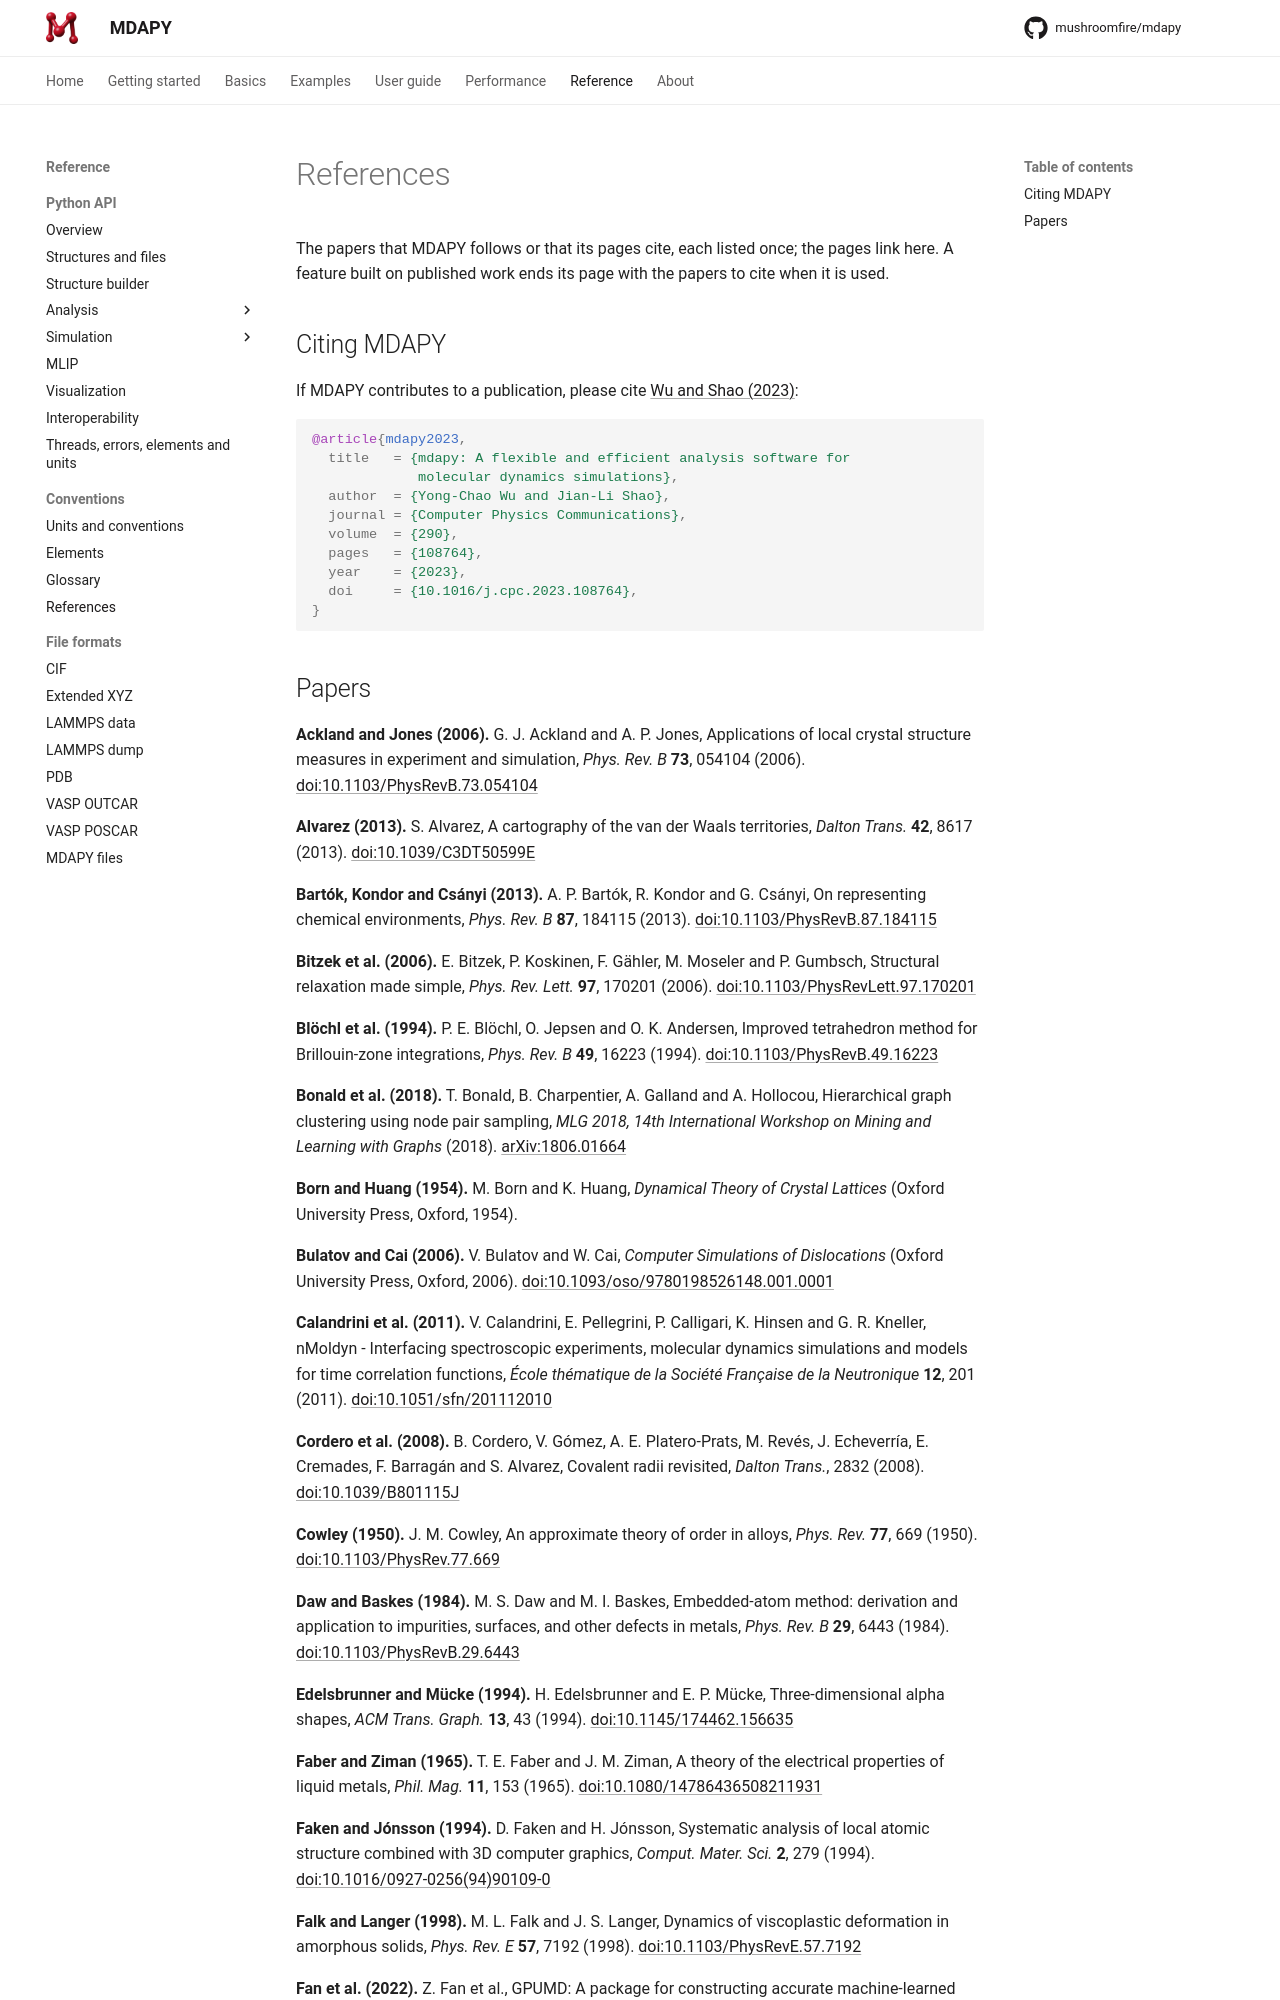

repository: mushroomfire/mdapy · page: 2.0/reference/references/index.html · generator: mkdocs

# References

The papers that MDAPY follows or that its pages cite, each listed once; the
pages link here. A feature built on published work ends its page with the
papers to cite when it is used.

## Citing MDAPY

If MDAPY contributes to a publication, please cite
[Wu and Shao (2023)](#wu2023):

```bibtex
@article{mdapy2023,
  title   = {mdapy: A flexible and efficient analysis software for
             molecular dynamics simulations},
  author  = {Yong-Chao Wu and Jian-Li Shao},
  journal = {Computer Physics Communications},
  volume  = {290},
  pages   = {108764},
  year    = {2023},
  doi     = {10.1016/j.cpc.2023.108764},
}
```
